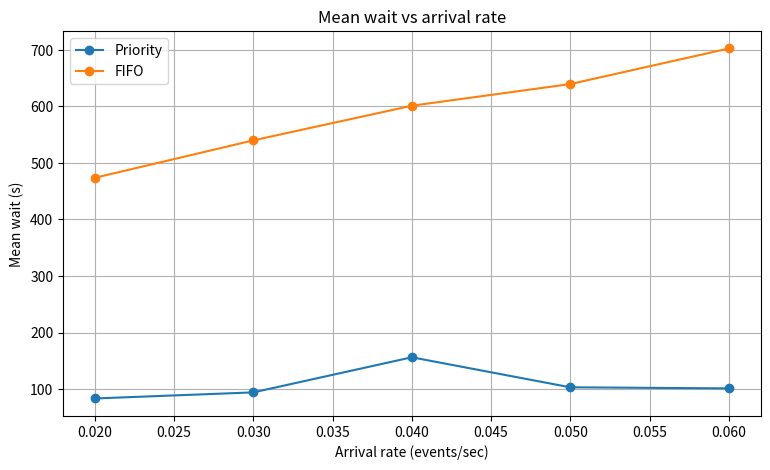
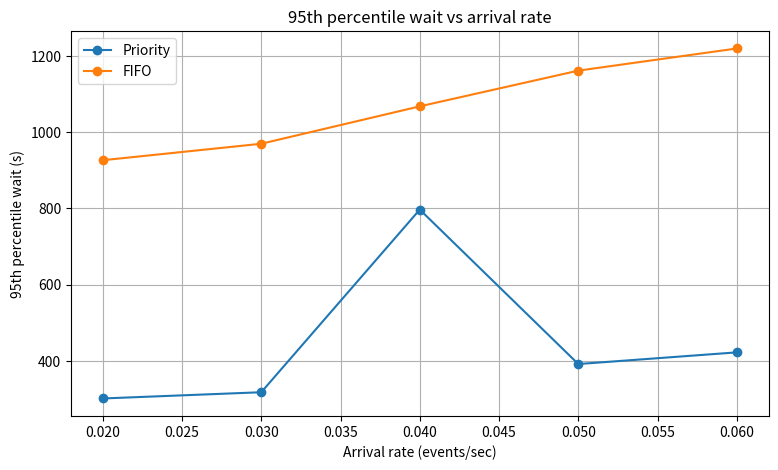

Recreate these plots in Python, in order.
# sim_priority_vs_fifo_fixed.py
"""
Corrected simulation comparing Priority queue vs FIFO.
- Anchors all virtual timestamps to a single `anchor` to ensure determinism.
- Uses identical arrival sequences and service-time streams for fair comparison.
- Produces two PNGs: mean_wait_vs_rate.png and p95_wait_vs_rate.png

Usage:
    python sim_priority_vs_fifo_fixed.py
"""

import heapq
import random
import math
import statistics
from collections import deque
from datetime import datetime, timedelta, timezone
import matplotlib.pyplot as plt

# ---------------------------
# Priority computation (same rules as DeliveryQueue)
# ---------------------------
BASE_PRIORITY = {
    'Medical Kit': 10,
    'Water': 6,
    'Food': 4,
    'Blanket': 2,
    'Tarpaulin': 1
}

def compute_priority(req, now_dt):
    """Compute numeric priority for request (float). now_dt is a timezone-aware datetime."""
    base = BASE_PRIORITY.get(req['supply_type'], 3)

    # expiry bonus
    expiry_bonus = 0.0
    expiry = req.get('expiry_date')  # expected as aware datetime or None
    if expiry:
        days_left = (expiry - now_dt).total_seconds() / 86400.0
        if days_left <= 0:
            expiry_bonus += 0
        elif days_left <= 2:
            expiry_bonus += 2
        elif days_left <= 7:
            expiry_bonus += 1

    # wait bonus (compute using request timestamp)
    ts = req.get('timestamp')
    hours_waited = 0
    if ts:
        hours_waited = max(0, int((now_dt - ts).total_seconds() // 3600))
    wait_bonus = min(hours_waited, 6)

    # distance
    distance_bonus = 0.0
    d = req.get('distance_km')
    if d is not None:
        try:
            dd = float(d)
            if dd <= 5:
                distance_bonus = 0.5
            elif dd <= 20:
                distance_bonus = 0.2
        except:
            distance_bonus = 0.0

    return float(base + expiry_bonus + wait_bonus + distance_bonus)

# ---------------------------
# Workload generator (anchored)
# ---------------------------
def generate_arrivals(total_time_s, arrival_rate, seed=1, supply_mix=None, anchor=None):
    """
    Generate arrival events over [0, total_time_s).
    arrival_rate = lambda (events per second).
    Returns list of (arrival_time_seconds, request_dict).
    """
    rnd = random.Random(seed)
    if anchor is None:
        anchor = datetime.now(timezone.utc)
    t = 0.0
    arrivals = []
    if supply_mix is None:
        supply_mix = ['Medical Kit','Water','Food','Blanket','Tarpaulin']

    while t < total_time_s:
        if arrival_rate <= 0:
            break
        inter = rnd.expovariate(arrival_rate)
        t += inter
        if t >= total_time_s:
            break
        s = rnd.choice(supply_mix)
        # expiry selection
        if s == 'Medical Kit':
            expiry_days = rnd.choice([0.5, 1, 3, 10])
        elif s == 'Water':
            expiry_days = rnd.choice([1, 3, 7, 20])
        else:
            expiry_days = rnd.choice([3, 7, 30])
        expiry_dt = anchor + timedelta(days=expiry_days)
        timestamp_dt = anchor + timedelta(seconds=t)
        req = {
            'id': f"A{int(t*1000)}_{rnd.randint(0,999)}",
            'supply_type': s,
            'quantity': rnd.randint(1,50),
            'timestamp': timestamp_dt,
            'expiry_date': expiry_dt,
            'distance_km': rnd.choice([1,3,8,12,25])
        }
        arrivals.append((t, req))
    return arrivals

# ---------------------------
# Helper: percentile (robust)
# ---------------------------
def percentile(data, p):
    if not data:
        return 0.0
    s = sorted(data)
    k = (len(s)-1) * (p/100.0)
    f = math.floor(k)
    c = math.ceil(k)
    if f == c:
        return s[int(k)]
    d0 = s[int(f)] * (c - k)
    d1 = s[int(c)] * (k - f)
    return d0 + d1

# ---------------------------
# Simulators
# ---------------------------
def simulate(arrivals, service_rate, discipline='priority', seed=42, anchor=None):
    """
    Simulate given arrival list [(arrival_time_seconds, req), ...]
    service_rate: mu (services per second) -> mean service time = 1/mu
    discipline: 'priority' or 'fifo'
    Returns metrics dict with per-request waits and other stats.
    """
    rnd = random.Random(seed)
    if anchor is None:
        anchor = datetime.now(timezone.utc)

    now = 0.0
    next_arrival_index = 0
    server_busy_until = 0.0
    server_busy = False
    current_request = None

    if discipline == 'priority':
        heap = []  # (-priority, counter, enqueue_time, req)
        counter = 0
    else:
        q = deque()

    records = []

    # Pre-generate service times deterministically (enough for the run)
    est_services = max(1000, len(arrivals)*3)
    service_times = [rnd.expovariate(service_rate) for _ in range(est_services)]
    service_iter = iter(service_times)

    while True:
        next_arrival_time = arrivals[next_arrival_index][0] if next_arrival_index < len(arrivals) else math.inf
        next_service_completion = server_busy_until if server_busy else math.inf
        next_event_time = min(next_arrival_time, next_service_completion)

        if next_event_time == math.inf:
            # no more events
            break

        now = next_event_time

        # handle arrivals at this time (could be multiple very close)
        while next_arrival_index < len(arrivals) and arrivals[next_arrival_index][0] <= now + 1e-12:
            atime, req = arrivals[next_arrival_index]
            now_dt = anchor + timedelta(seconds=atime)
            priority = compute_priority(req, now_dt)
            if discipline == 'priority':
                heapq.heappush(heap, (-priority, counter, atime, req))
                counter += 1
            else:
                q.append((atime, req))
            next_arrival_index += 1

        # if server free, start next service if queue not empty
        if not server_busy:
            next_item = None
            if discipline == 'priority' and heap:
                pr_neg, cnt, enq_t, req = heapq.heappop(heap)
                priority_at_enqueue = -pr_neg
                next_item = (enq_t, req, priority_at_enqueue)
            elif discipline == 'fifo' and q:
                enq_t, req = q.popleft()
                priority_at_enqueue = compute_priority(req, anchor + timedelta(seconds=enq_t))
                next_item = (enq_t, req, priority_at_enqueue)

            if next_item:
                enq_t, req, priority_at_enqueue = next_item
                try:
                    st = next(service_iter)
                except StopIteration:
                    st = rnd.expovariate(service_rate)
                server_busy = True
                server_busy_until = now + st
                current_request = {
                    'req': req,
                    'enq_t': enq_t,
                    'priority_at_enqueue': priority_at_enqueue,
                    'service_start': now,
                    'service_time': st
                }
            else:
                # nothing to process; loop will advance to next arrival
                if next_arrival_time == math.inf:
                    break
                continue
        else:
            # service completion just happened at 'now'
            dispatch_time = now
            rec = {
                'id': current_request['req']['id'],
                'supply_type': current_request['req']['supply_type'],
                'enqueue_time': current_request['enq_t'],
                'dispatch_time': dispatch_time,
                'wait_sec': max(0.0, dispatch_time - current_request['enq_t']),
                'priority_at_enqueue': current_request['priority_at_enqueue']
            }
            records.append(rec)
            # free server
            server_busy = False
            current_request = None
            server_busy_until = 0.0

    # metrics
    wait_times = [r['wait_sec'] for r in records]
    mean_wait = statistics.mean(wait_times) if wait_times else 0.0
    p95 = percentile(wait_times, 95) if wait_times else 0.0
    urgent_waits = [r['wait_sec'] for r in records if r['supply_type'] == 'Medical Kit']
    mean_wait_urgent = statistics.mean(urgent_waits) if urgent_waits else 0.0
    sla = 3600.0
    urgent_within_sla = sum(1 for w in urgent_waits if w <= sla)
    urgent_fraction = urgent_within_sla / len(urgent_waits) if urgent_waits else 0.0

    return {
        'mean_wait': mean_wait,
        'p95_wait': p95,
        'mean_wait_urgent': mean_wait_urgent,
        'urgent_fraction': urgent_fraction,
        'count': len(records),
        'all_waits': wait_times
    }

# ---------------------------
# Runner: sweep arrival rates and compare
# ---------------------------
def run_sweep():
    total_time_s = 3600.0    # 1 hour simulation for smoother stats
    service_rate = 1.0/30.0  # mean service time 30s -> mu = 1/30
    arrival_rates = [0.02, 0.03, 0.04, 0.05, 0.06]  # events per second
    # Prepare lists for plotting
    pr_means = []
    fifo_means = []
    pr_p95 = []
    fifo_p95 = []
    labels = []

    # single anchor for the entire sweep (ensures deterministic timestamps)
    anchor = datetime.now(timezone.utc)

    for lam in arrival_rates:
        arrivals = generate_arrivals(total_time_s, lam, seed=123, anchor=anchor)
        # use identical seeds and anchor to keep fair comparison
        pr_metrics = simulate(arrivals, service_rate, discipline='priority', seed=999, anchor=anchor)
        fifo_metrics = simulate(arrivals, service_rate, discipline='fifo', seed=999, anchor=anchor)

        print(f"Rate {lam:.3f}/s | priority mean_wait={pr_metrics['mean_wait']:.1f}s p95={pr_metrics['p95_wait']:.1f}s | "
              f"fifo mean_wait={fifo_metrics['mean_wait']:.1f}s p95={fifo_metrics['p95_wait']:.1f}s | "
              f"count={pr_metrics['count']}")

        pr_means.append(pr_metrics['mean_wait'])
        fifo_means.append(fifo_metrics['mean_wait'])
        pr_p95.append(pr_metrics['p95_wait'])
        fifo_p95.append(fifo_metrics['p95_wait'])
        labels.append(lam)

    # plot mean waits
    plt.figure(figsize=(9,5))
    plt.plot(labels, pr_means, marker='o', label='Priority')
    plt.plot(labels, fifo_means, marker='o', label='FIFO')
    plt.xlabel('Arrival rate (events/sec)')
    plt.ylabel('Mean wait (s)')
    plt.title('Mean wait vs arrival rate')
    plt.legend()
    plt.grid(True)
    plt.savefig('mean_wait_vs_rate.png', dpi=150)
    print("Saved mean_wait_vs_rate.png")

    # plot p95 waits
    plt.figure(figsize=(9,5))
    plt.plot(labels, pr_p95, marker='o', label='Priority')
    plt.plot(labels, fifo_p95, marker='o', label='FIFO')
    plt.xlabel('Arrival rate (events/sec)')
    plt.ylabel('95th percentile wait (s)')
    plt.title('95th percentile wait vs arrival rate')
    plt.legend()
    plt.grid(True)
    plt.savefig('p95_wait_vs_rate.png', dpi=150)
    print("Saved p95_wait_vs_rate.png")

if __name__ == "__main__":
    run_sweep()